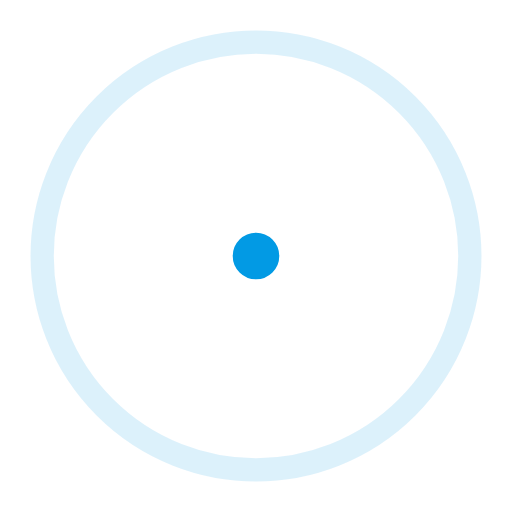
t = 0.00 s
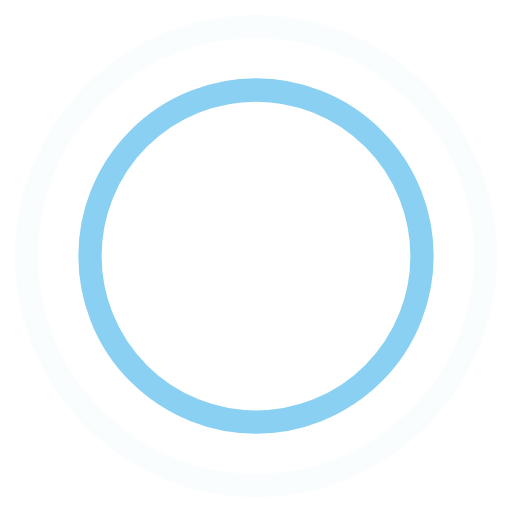
t = 0.45 s
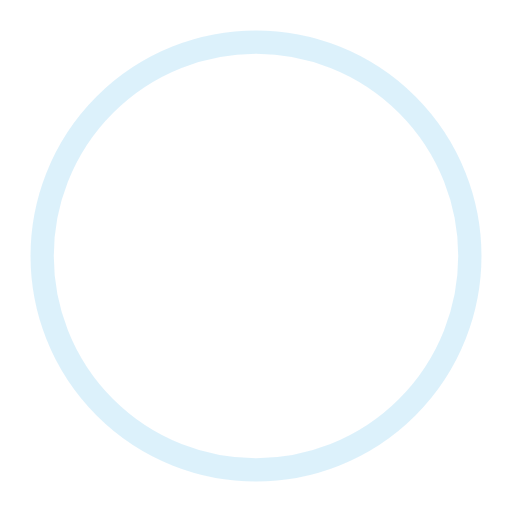
t = 0.90 s
t = 1.35 s: frame unchanged from t = 0.45 s, image omitted

The animated SVG that drew these frames (rendered in a browser with its animation timeline set to each time). Animation: 4 SMIL elements (animate=4); one cycle of 1.80 s, repeats indefinitely.

<!-- By Sam Herbert (@sherb), for everyone. More @ http://goo.gl/7AJzbL -->
<svg width="100%" height="100%" viewBox="0 0 44 44" xmlns="http://www.w3.org/2000/svg" stroke="#029ae4">
    <g fill="none" fill-rule="evenodd" stroke-width="2">
        <circle cx="22" cy="22" r="1">
            <animate attributeName="r"
                begin="0s" dur="1.8s"
                values="1; 20"
                calcMode="spline"
                keyTimes="0; 1"
                keySplines="0.165, 0.84, 0.44, 1"
                repeatCount="indefinite" />
            <animate attributeName="stroke-opacity"
                begin="0s" dur="1.8s"
                values="1; 0"
                calcMode="spline"
                keyTimes="0; 1"
                keySplines="0.3, 0.61, 0.355, 1"
                repeatCount="indefinite" />
        </circle>
        <circle cx="22" cy="22" r="1">
            <animate attributeName="r"
                begin="-0.9s" dur="1.8s"
                values="1; 20"
                calcMode="spline"
                keyTimes="0; 1"
                keySplines="0.165, 0.84, 0.44, 1"
                repeatCount="indefinite" />
            <animate attributeName="stroke-opacity"
                begin="-0.9s" dur="1.8s"
                values="1; 0"
                calcMode="spline"
                keyTimes="0; 1"
                keySplines="0.3, 0.61, 0.355, 1"
                repeatCount="indefinite" />
        </circle>
    </g>
</svg>
